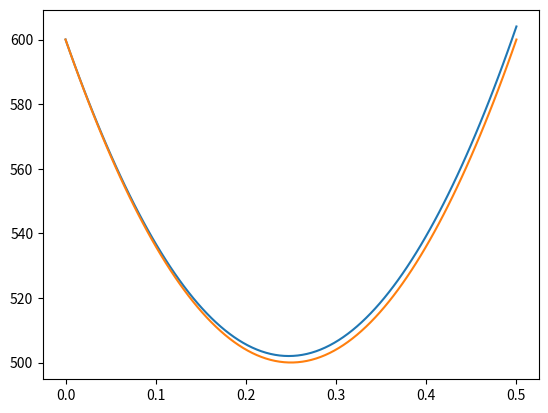

Reproduce this figure in Python.
import numpy as np 
from matplotlib import pyplot as plt


def main():
	"""
	time = np.linspace(0, 0.5, 100)

	dt = time[2] -time[1]
	y = [600]

	v0 = 800
	a = 3200

	Y = 600 - v0 * time + 0.5 * a * time**2

	for c in range(1,len(time)):
		y.append((y[c-1]-v0 + a*time[c]) )

	plt.plot(time, y)
	plt.plot(time, Y)
	plt.show()
	"""

	"""
	x = np.linspace(0,6,7)
	y = x**2

	dy = []
	dy.append([ y[c] - y[c-1] for c in range(1,len(x))] )

	dy = dy[0]

	print("dy: ", dy)

	x2 = np.linspace(0,len(dy)-1, len(dy))

	print("x2: ", x2)

	plt.plot(x, y)
	plt.plot(x2, dy)


	y2 = [0]
	for c in range(1,len(dy)):
		y2.append(y2[c-1] + dy[c-1])

	print("y2: ", y2)
	print("y: ", y)

	plt.plot(x2, y2)


	plt.show()
	"""

	"""
	time = np.linspace(0, 0.5, 100)

	dt = time[2] -time[1]
	y = [600]

	v0 = 800
	a = 3200

	Y = - v0 * time + 0.5 * a * time**2

	diff = dt * (-v0 + a * time)

	plt.plot(time, Y)

	plt.plot(time, diff)

	cum = np.cumsum(diff)
	plt.plot(time, cum)
	plt.show()
	"""

	time = np.linspace(0, 0.5, 100)

	dt = time[2] -time[1]
	y = [600]

	v0 = 800
	a = 3200

	Y = 600 - v0 * time + 0.5 * a * time**2

	for c in range(1,len(time)):
		y.append((y[c-1]+ dt* (-v0 + a*time[c])) )

	plt.plot(time, y)
	plt.plot(time, Y)
	plt.show()


if __name__ == "__main__":
	main()